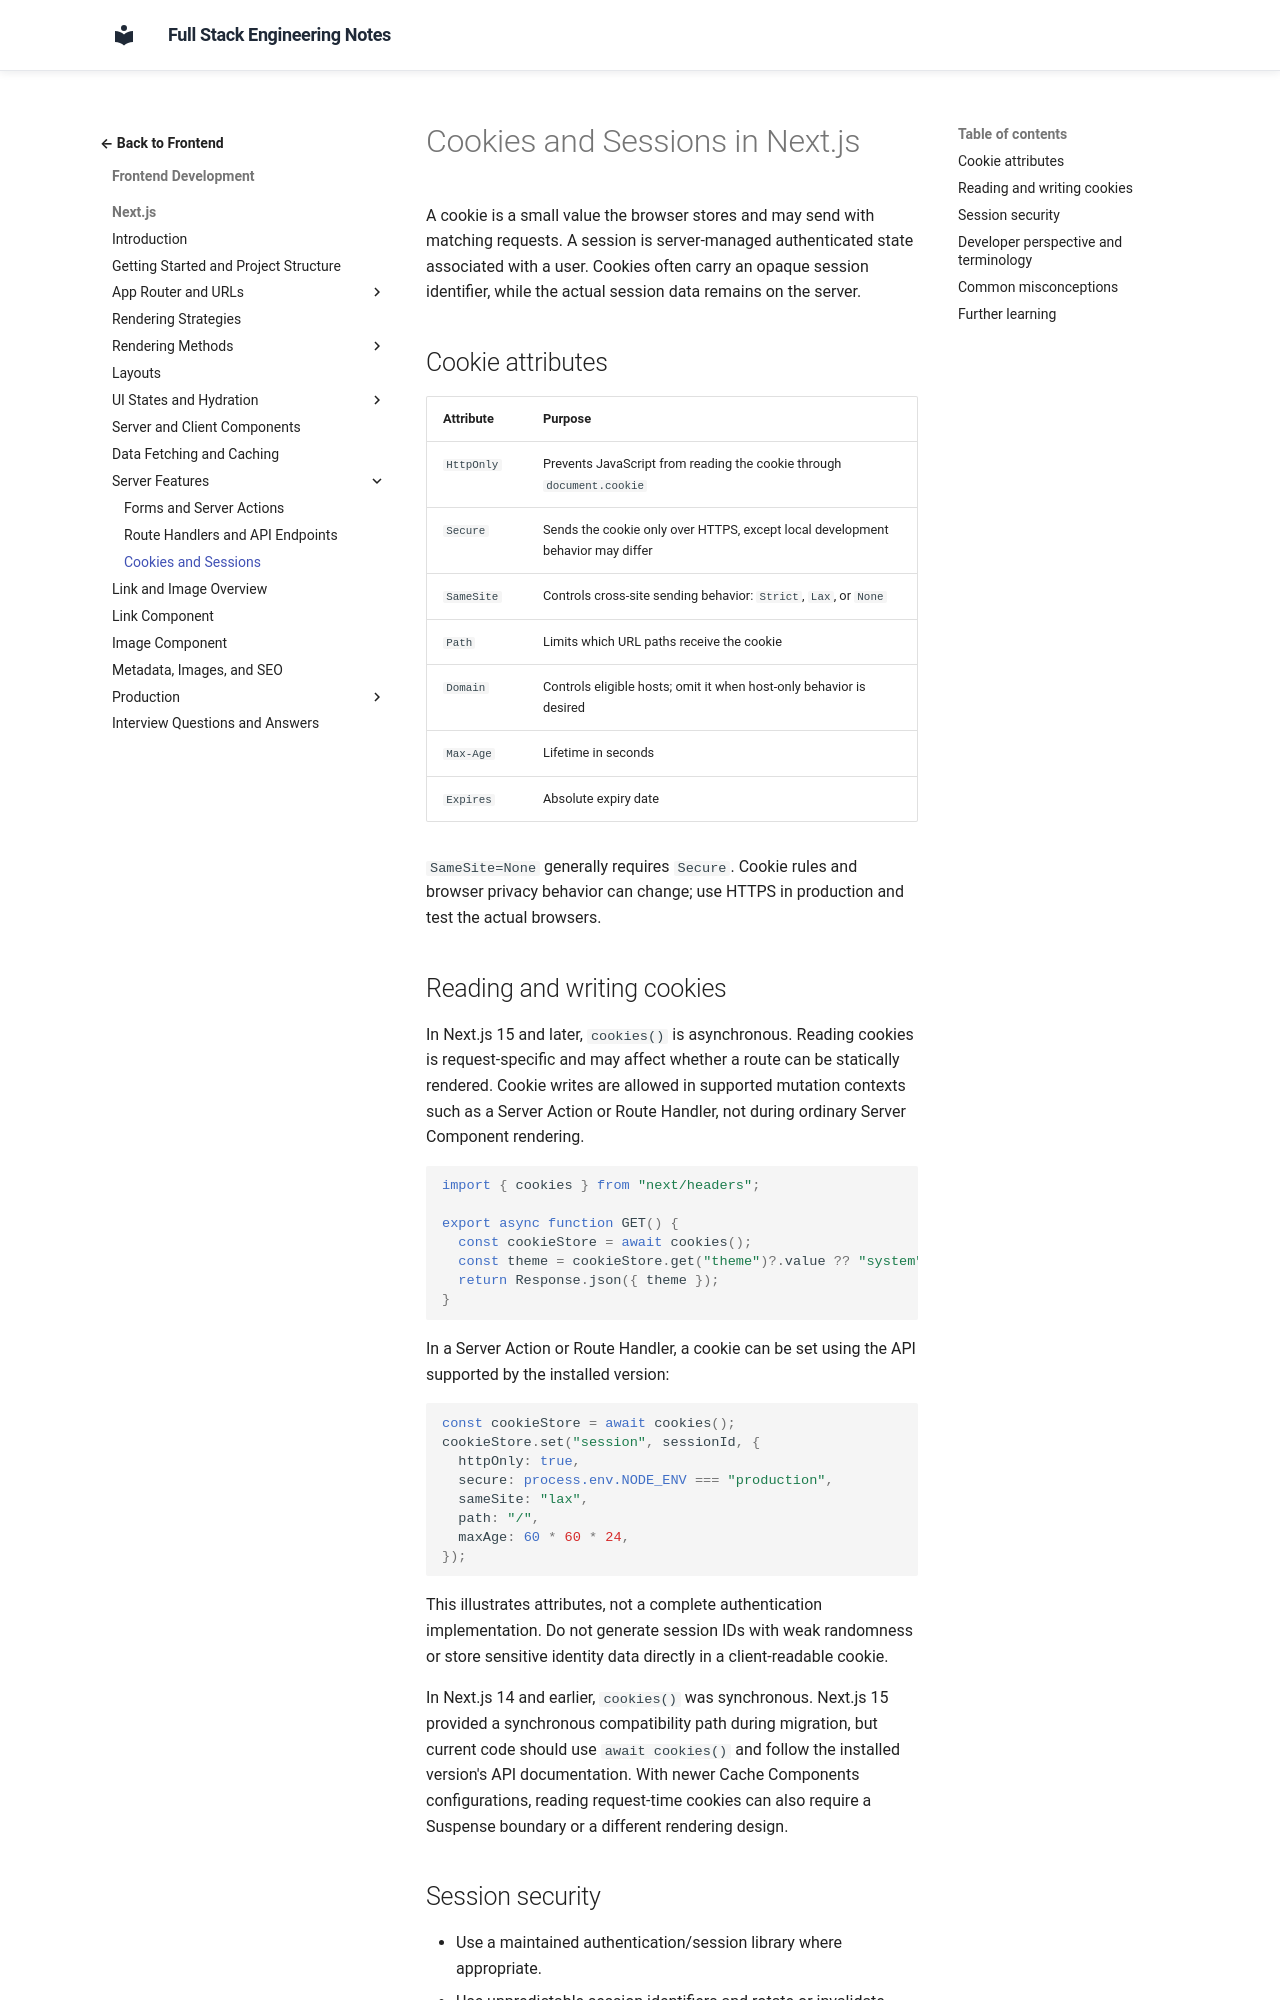

repository: murthy-satti/fullstack-notes · page: 02-frontend-development/nextjs/cookies-and-sessions/index.html · generator: mkdocs

# Cookies and Sessions in Next.js

A cookie is a small value the browser stores and may send with matching
requests. A session is server-managed authenticated state associated with a
user. Cookies often carry an opaque session identifier, while the actual
session data remains on the server.

## Cookie attributes

| Attribute | Purpose |
|---|---|
| `HttpOnly` | Prevents JavaScript from reading the cookie through `document.cookie` |
| `Secure` | Sends the cookie only over HTTPS, except local development behavior may differ |
| `SameSite` | Controls cross-site sending behavior: `Strict`, `Lax`, or `None` |
| `Path` | Limits which URL paths receive the cookie |
| `Domain` | Controls eligible hosts; omit it when host-only behavior is desired |
| `Max-Age` | Lifetime in seconds |
| `Expires` | Absolute expiry date |

`SameSite=None` generally requires `Secure`. Cookie rules and browser privacy
behavior can change; use HTTPS in production and test the actual browsers.

## Reading and writing cookies

In Next.js 15 and later, `cookies()` is asynchronous. Reading cookies
is request-specific and may affect whether a route can be statically
rendered. Cookie writes are allowed in supported mutation contexts such as a
Server Action or Route Handler, not during ordinary Server Component
rendering.

```tsx
import { cookies } from "next/headers";

export async function GET() {
  const cookieStore = await cookies();
  const theme = cookieStore.get("theme")?.value ?? "system";
  return Response.json({ theme });
}
```

In a Server Action or Route Handler, a cookie can be set using the API
supported by the installed version:

```ts
const cookieStore = await cookies();
cookieStore.set("session", sessionId, {
  httpOnly: true,
  secure: process.env.NODE_ENV === "production",
  sameSite: "lax",
  path: "/",
  maxAge: 60 * 60 * 24,
});
```

This illustrates attributes, not a complete authentication implementation.
Do not generate session IDs with weak randomness or store sensitive identity
data directly in a client-readable cookie.

In Next.js 14 and earlier, `cookies()` was synchronous. Next.js 15 provided
a synchronous compatibility path during migration, but current code should
use `await cookies()` and follow the installed version's API documentation.
With newer Cache Components configurations, reading request-time cookies can
also require a Suspense boundary or a different rendering design.
